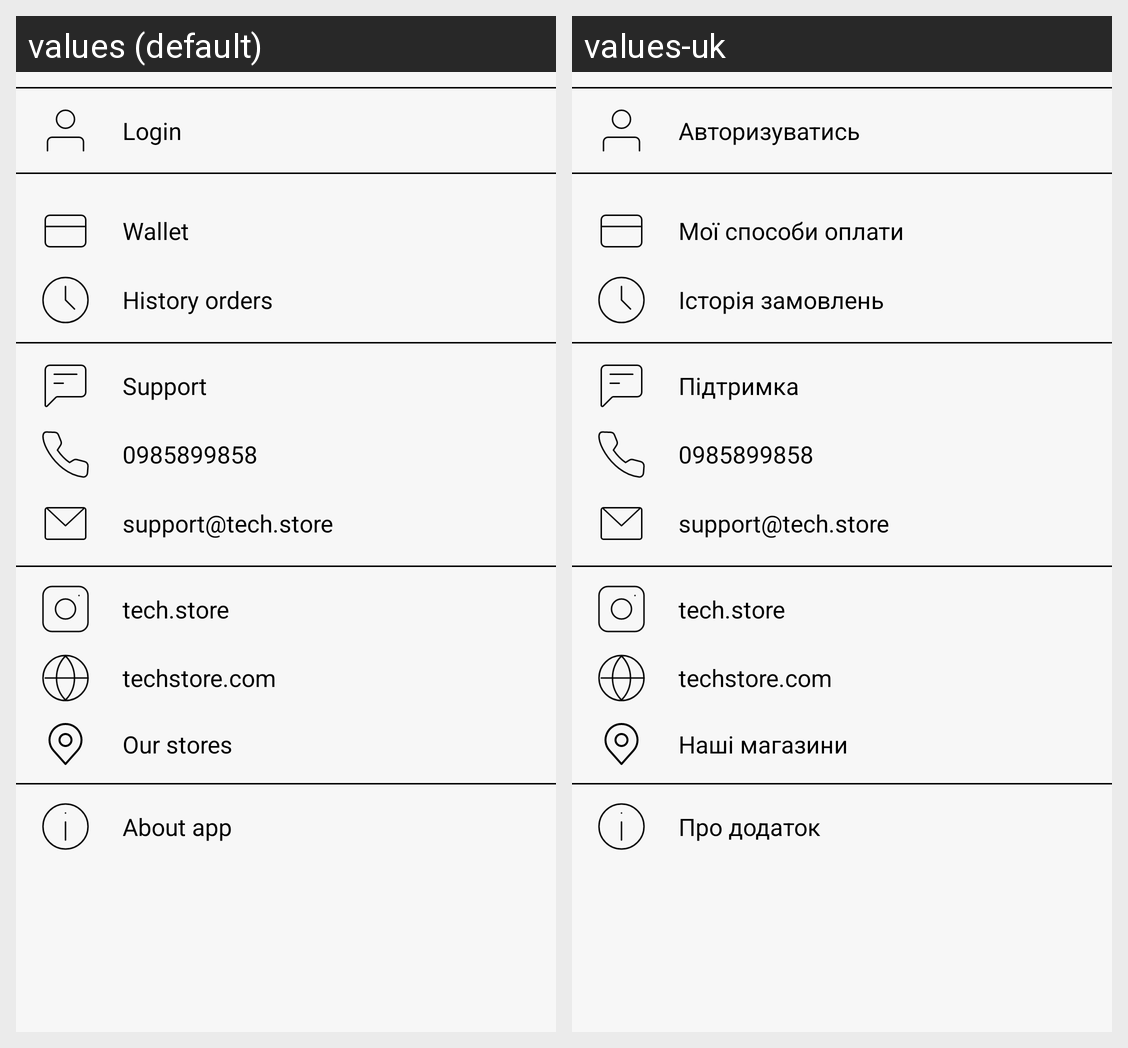

Here is an Android app screen in its default locale and in the app's own translations. Write out the translated-string differences for the strings that appear on this screen.
Android screen res/layout/fragment_profile.xml rendered under 2 locales, left to right: values (default), values-uk. Device: Nexus 5 (rendered at 1080×1920; each locale shown at half size, 540×960, under a caption strip naming it); theme Theme.TechStore.
Strings drawn on this screen, with the default value and each locale's value (text and hints the layout hard-codes, and strings that could not be matched under every locale, appear in the picture but are not listed):

login
  values: Login
  values-uk: Авторизуватись

wallet
  values: Wallet
  values-uk: Мої способи оплати

order_history
  values: History orders
  values-uk: Історія замовлень

support
  values: Support
  values-uk: Підтримка

phone
  values: 0985899858
  values-uk: 0985899858

mail
  values: support@tech.store
  values-uk: support@tech.store

inst
  values: tech.store
  values-uk: tech.store

site
  values: techstore.com
  values-uk: techstore.com

stores
  values: Our stores
  values-uk: Наші магазини

about
  values: About app
  values-uk: Про додаток
